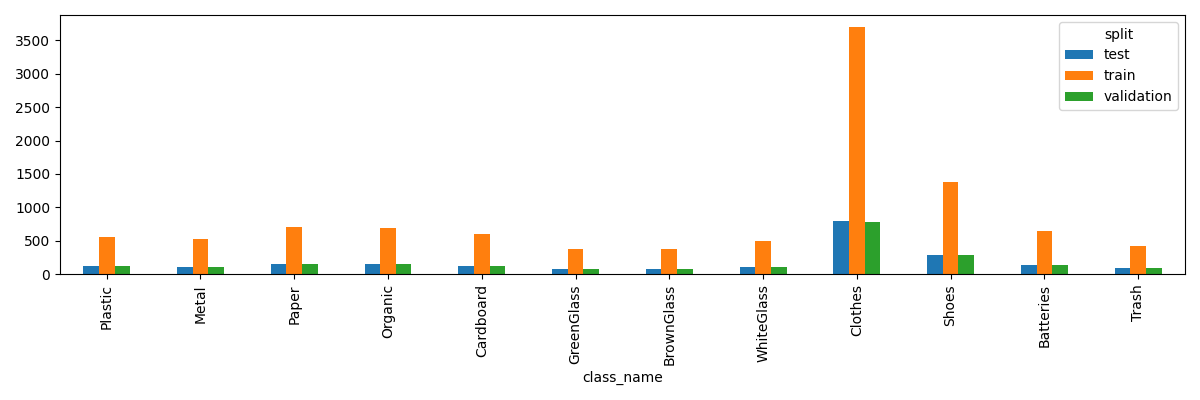

The table this chart was drawn from, first rows:
class_name, test, train, validation
Plastic, 120, 562, 121
Metal, 115, 525, 112
Paper, 154, 705, 150
Organic, 147, 691, 147
Cardboard, 130, 603, 131
GreenGlass, 80, 379, 83
BrownGlass, 80, 375, 80
WhiteGlass, 105, 497, 105
Clothes, 795, 3692, 783
Shoes, 294, 1379, 293
Batteries, 137, 641, 133
Trash, 91, 425, 91
